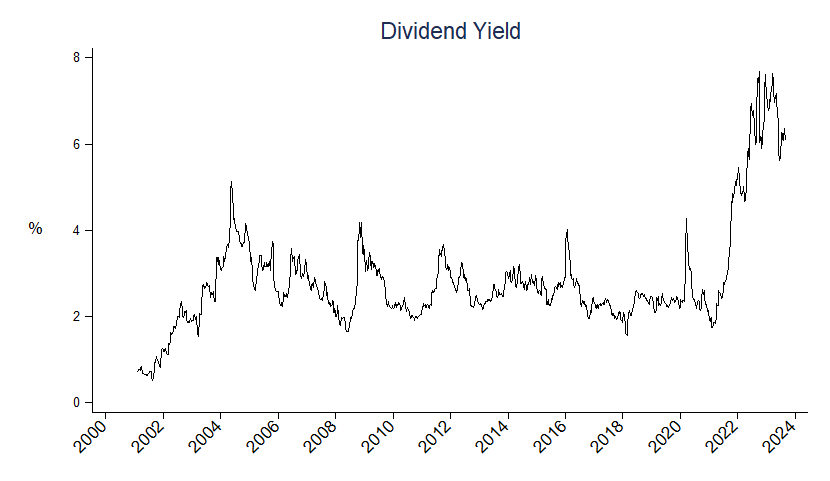

The file beside this chart, header and first rows:
ano, mes, dia, yield_week_pc
2001, 2, 2, 0.007227
2001, 2, 9, 0.007253
2001, 2, 16, 0.007351
2001, 2, 23, 0.00761
2001, 3, 2, 0.007517
2001, 3, 9, 0.007501
2001, 3, 16, 0.00805
2001, 3, 23, 0.00841
2001, 3, 30, .008424
2001, 4, 6, .006941
2001, 4, 12, 0.006585
2001, 4, 20, .006758
2001, 4, 27, 0.006704
2001, 5, 4, 0.006428
2001, 5, 11, 0.006419
2001, 5, 18, 0.006432
2001, 5, 25, 0.00631
2001, 6, 1, 0.006399
2001, 6, 8, 0.006281
2001, 6, 15, 0.006401
2001, 6, 22, 0.006615
2001, 6, 29, 0.006668
2001, 7, 6, 0.00704
2001, 7, 13, .007196
2001, 7, 20, 0.007188
2001, 7, 27, 0.007141
2001, 8, 3, 0.006025
2001, 8, 10, 0.005168
2001, 8, 17, 0.005262
2001, 8, 24, 0.005439
2001, 8, 31, 0.00543
2001, 9, 6, 0.008091
2001, 9, 14, 0.009154
2001, 9, 21, 0.009282
2001, 9, 28, 0.0096
2001, 10, 5, 0.01062
2001, 10, 11, 0.01041
2001, 10, 19, 0.009739
2001, 10, 26, 0.009481
2001, 11, 1, 0.009545
2001, 11, 9, 0.008315
2001, 11, 16, .008237
2001, 11, 23, 0.008072
2001, 11, 30, 0.008043
2001, 12, 7, 0.01234
2001, 12, 14, 0.01243
2001, 12, 21, 0.01249
2001, 12, 28, 0.0122
2002, 1, 4, 0.01172
2002, 1, 11, 0.01181
2002, 1, 18, 0.01238
2002, 1, 24, 0.01235
2002, 2, 1, 0.01247
2002, 2, 8, 0.01162
2002, 2, 15, 0.01126
2002, 2, 22, 0.01107
2002, 3, 1, 0.01107
2002, 3, 8, 0.01358
2002, 3, 15, 0.01341
2002, 3, 22, 0.01342
... 1,120 more rows
